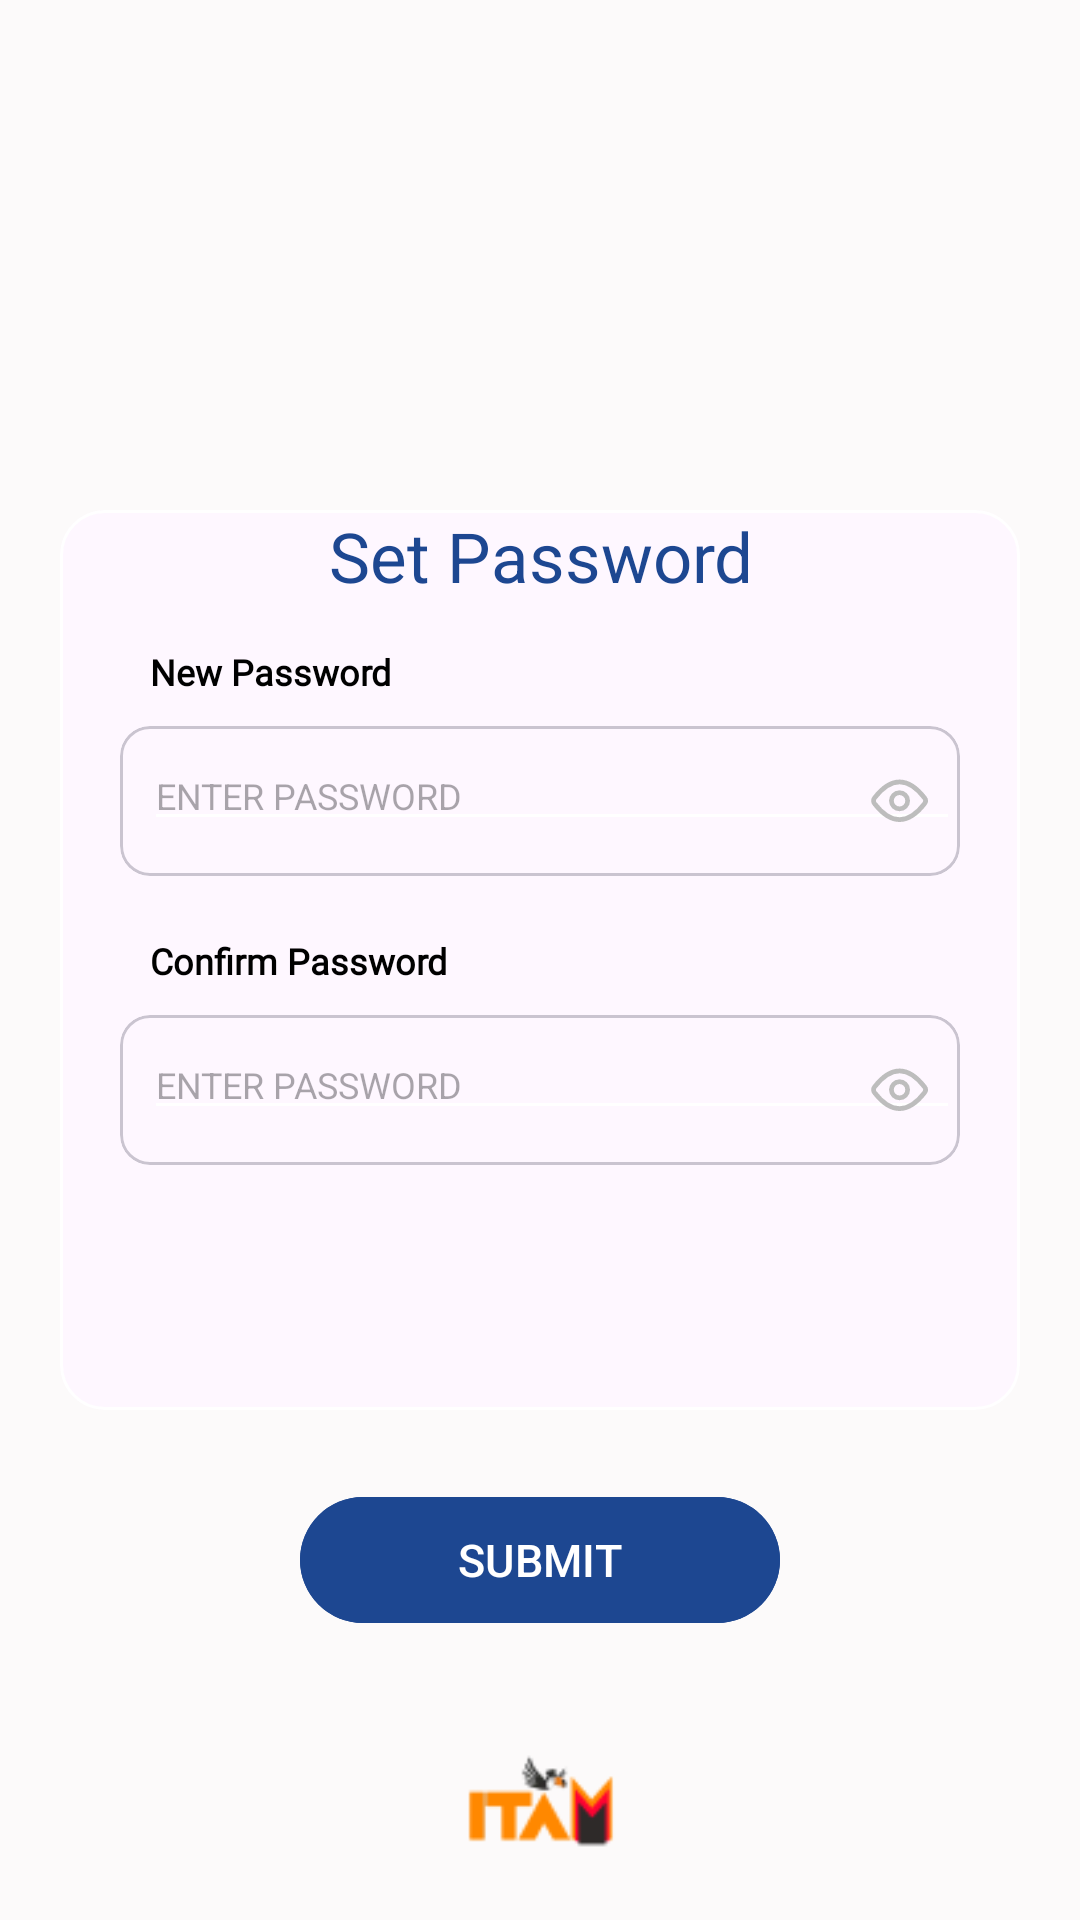

This screen was rendered from an Android layout file. Write that file and the resources it references.
<!-- AndroidManifest.xml: application theme Theme.ItaMoto -->
<!-- res/layout/activity_new_password.xml -->
<?xml version="1.0" encoding="utf-8"?>
<RelativeLayout xmlns:android="http://schemas.android.com/apk/res/android"
    xmlns:app="http://schemas.android.com/apk/res-auto"
    xmlns:tools="http://schemas.android.com/tools"
    android:layout_width="match_parent"
    android:background="@color/white2"
    android:layout_height="match_parent"
    tools:context="Activity.NewPasswordActivity">
    <ImageView
        android:layout_width="match_parent"
        android:layout_height="500dp"
        android:background="@drawable/image"/>

    <com.google.android.material.card.MaterialCardView
        android:layout_width="match_parent"
        android:layout_height="300dp"
        app:strokeColor="@color/white"
        android:layout_centerInParent="true"
        android:layout_marginStart="20dp"
        android:layout_marginTop="15dp"
        android:elevation="25dp"
        android:layout_marginEnd="20dp"
        android:layout_marginBottom="15dp"
        app:cardCornerRadius="15dp">


        <LinearLayout
            android:layout_width="match_parent"
            android:layout_height="wrap_content"
            android:layout_marginStart="20dp"
            android:layout_marginEnd="20dp"
            android:orientation="vertical">

            <TextView
                android:layout_width="match_parent"
                android:layout_height="wrap_content"
                android:layout_marginBottom="15dp"
                android:gravity="center"
                android:text="Set Password"
                android:textColor="@color/blue"
                android:textSize="23dp"
                android:textStyle="normal" />

            <TextView
                android:layout_width="match_parent"
                android:layout_height="wrap_content"
                android:layout_marginStart="10dp"
                android:layout_marginBottom="10dp"
                android:fontFamily="@font/poppins"
                android:text="New Password"
                android:textColor="@color/black"
                android:textSize="12dp"
                android:textStyle="bold" />

            <com.google.android.material.card.MaterialCardView
                android:layout_width="match_parent"
                android:layout_height="50dp"
                app:cardCornerRadius="10dp">

                <RelativeLayout
                    android:layout_width="match_parent"
                    android:layout_height="wrap_content"
                    android:layout_gravity="center">

                    <EditText
                        android:id="@+id/new_password"
                        android:layout_width="match_parent"
                        android:layout_height="wrap_content"
                        android:layout_alignParentStart="true"
                        android:layout_marginStart="8dp"
                        android:backgroundTint="@color/white"
                        android:hint="ENTER PASSWORD"
                        android:textSize="12dp"
                        android:inputType="textPassword"/>

                    <ImageView
                        android:layout_width="20dp"
                        android:layout_height="20dp"
                        android:layout_alignParentEnd="true"
                        android:layout_marginStart="10dp"
                        android:layout_marginTop="10dp"
                        android:layout_marginEnd="10dp"
                        android:layout_marginBottom="10dp"
                        android:src="@drawable/ic_eye" />
                </RelativeLayout>
            </com.google.android.material.card.MaterialCardView>

            <TextView
                android:layout_width="match_parent"
                android:layout_height="wrap_content"
                android:layout_marginStart="10dp"
                android:layout_marginTop="20dp"
                android:layout_marginBottom="10dp"
                android:fontFamily="@font/poppins"
                android:text="Confirm Password"
                android:textColor="@color/black"
                android:textSize="12dp"
                android:textStyle="bold" />


            <com.google.android.material.card.MaterialCardView
                android:layout_width="match_parent"
                android:layout_height="50dp"
                app:cardCornerRadius="10dp">

                <RelativeLayout
                    android:layout_width="match_parent"
                    android:layout_height="wrap_content"
                    android:layout_gravity="center">

                    <EditText
                        android:id="@+id/confirm_password"
                        android:layout_width="match_parent"
                        android:layout_height="wrap_content"
                        android:layout_alignParentStart="true"
                        android:layout_marginStart="8dp"
                        android:backgroundTint="@color/white"
                        android:hint="ENTER PASSWORD"
                        android:textSize="12dp"
                        android:inputType="textPassword"/>

                    <ImageView
                        android:layout_width="20dp"
                        android:layout_height="20dp"
                        android:layout_alignParentEnd="true"
                        android:layout_marginStart="10dp"
                        android:layout_marginTop="10dp"
                        android:layout_marginEnd="10dp"
                        android:layout_marginBottom="10dp"
                        android:src="@drawable/ic_eye" />
                </RelativeLayout>

            </com.google.android.material.card.MaterialCardView>


        </LinearLayout>
    </com.google.android.material.card.MaterialCardView>


    <com.google.android.material.button.MaterialButton
        android:id="@+id/submit_btn"
        android:layout_width="160dp"
        android:layout_height="50dp"
        android:layout_above="@+id/img_itamoto"
        android:layout_centerInParent="true"
        android:layout_marginBottom="10dp"
        android:backgroundTint="@color/blue"
        android:text="SUBMIT"
        android:textSize="15dp"
        app:cornerRadius="25dp" />


    <ImageView
        android:id="@+id/img_itamoto"
        android:layout_width="75dp"
        android:layout_height="75dp"
        android:src="@drawable/itamoto"
        android:layout_marginTop="10dp"
        android:layout_alignParentBottom="true"
        android:layout_centerInParent="true"/>

    <ProgressBar
        android:id="@+id/progressBar"
        android:layout_width="wrap_content"
        android:layout_height="wrap_content"
        android:layout_centerInParent="true"
        android:visibility="gone"/>

</RelativeLayout>
<!-- resources referenced by this layout -->
<resources>
  <color name="black">#FF000000</color>
  <color name="blue">#1D4791</color>
  <color name="white">#FFFFFFFF</color>
  <color name="white2">#FCFAFA</color>
  <!-- drawable ic_eye (drawable) -->
  <vector xmlns:android="http://schemas.android.com/apk/res/android"
      android:width="19dp"
      android:height="14dp"
      android:viewportWidth="19"
      android:viewportHeight="14">
    <path
        android:pathData="M17.288,6.038C17.694,6.57 17.694,7.287 17.288,7.818C16.008,9.488 12.938,12.928 9.353,12.928C5.768,12.928 2.698,9.488 1.418,7.818C1.221,7.563 1.113,7.25 1.113,6.928C1.113,6.606 1.221,6.293 1.418,6.038C2.698,4.368 5.768,0.928 9.353,0.928C12.938,0.928 16.008,4.368 17.288,6.038V6.038Z"
        android:strokeLineJoin="round"
        android:strokeWidth="1.5"
        android:fillColor="#00000000"
        android:strokeColor="#BDBDBD"
        android:strokeLineCap="round"/>
    <path
        android:pathData="M9.353,9.499C10.773,9.499 11.925,8.348 11.925,6.928C11.925,5.508 10.773,4.356 9.353,4.356C7.933,4.356 6.782,5.508 6.782,6.928C6.782,8.348 7.933,9.499 9.353,9.499Z"
        android:strokeLineJoin="round"
        android:strokeWidth="1.5"
        android:fillColor="#00000000"
        android:strokeColor="#BDBDBD"
        android:strokeLineCap="round"/>
  </vector>
  <!-- drawable itamoto: png bitmap (drawable, 2327 bytes) -->
  <style name="Theme.ItaMoto" parent="Base.Theme.ItaMoto" />
  <style name="Base.Theme.ItaMoto" parent="Theme.Material3.DayNight.NoActionBar">
          
          
      </style>
</resources>
